Dataset: images (GitHub, psuzn/nazar-dataset). Classes: electrolytic capacitor, LED, ceramic capacitor, diode, registor.

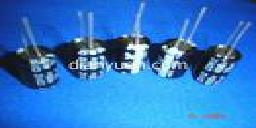
Label: electrolytic capacitor

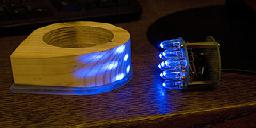
Label: LED

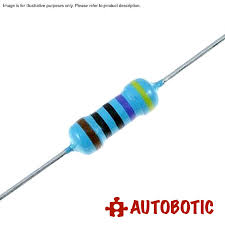
Label: registor

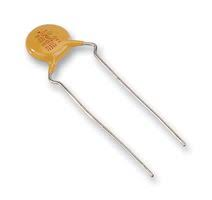
Label: ceramic capacitor

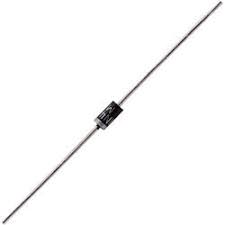
Label: diode

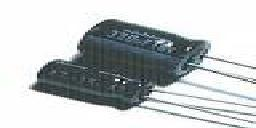
Label: electrolytic capacitor
